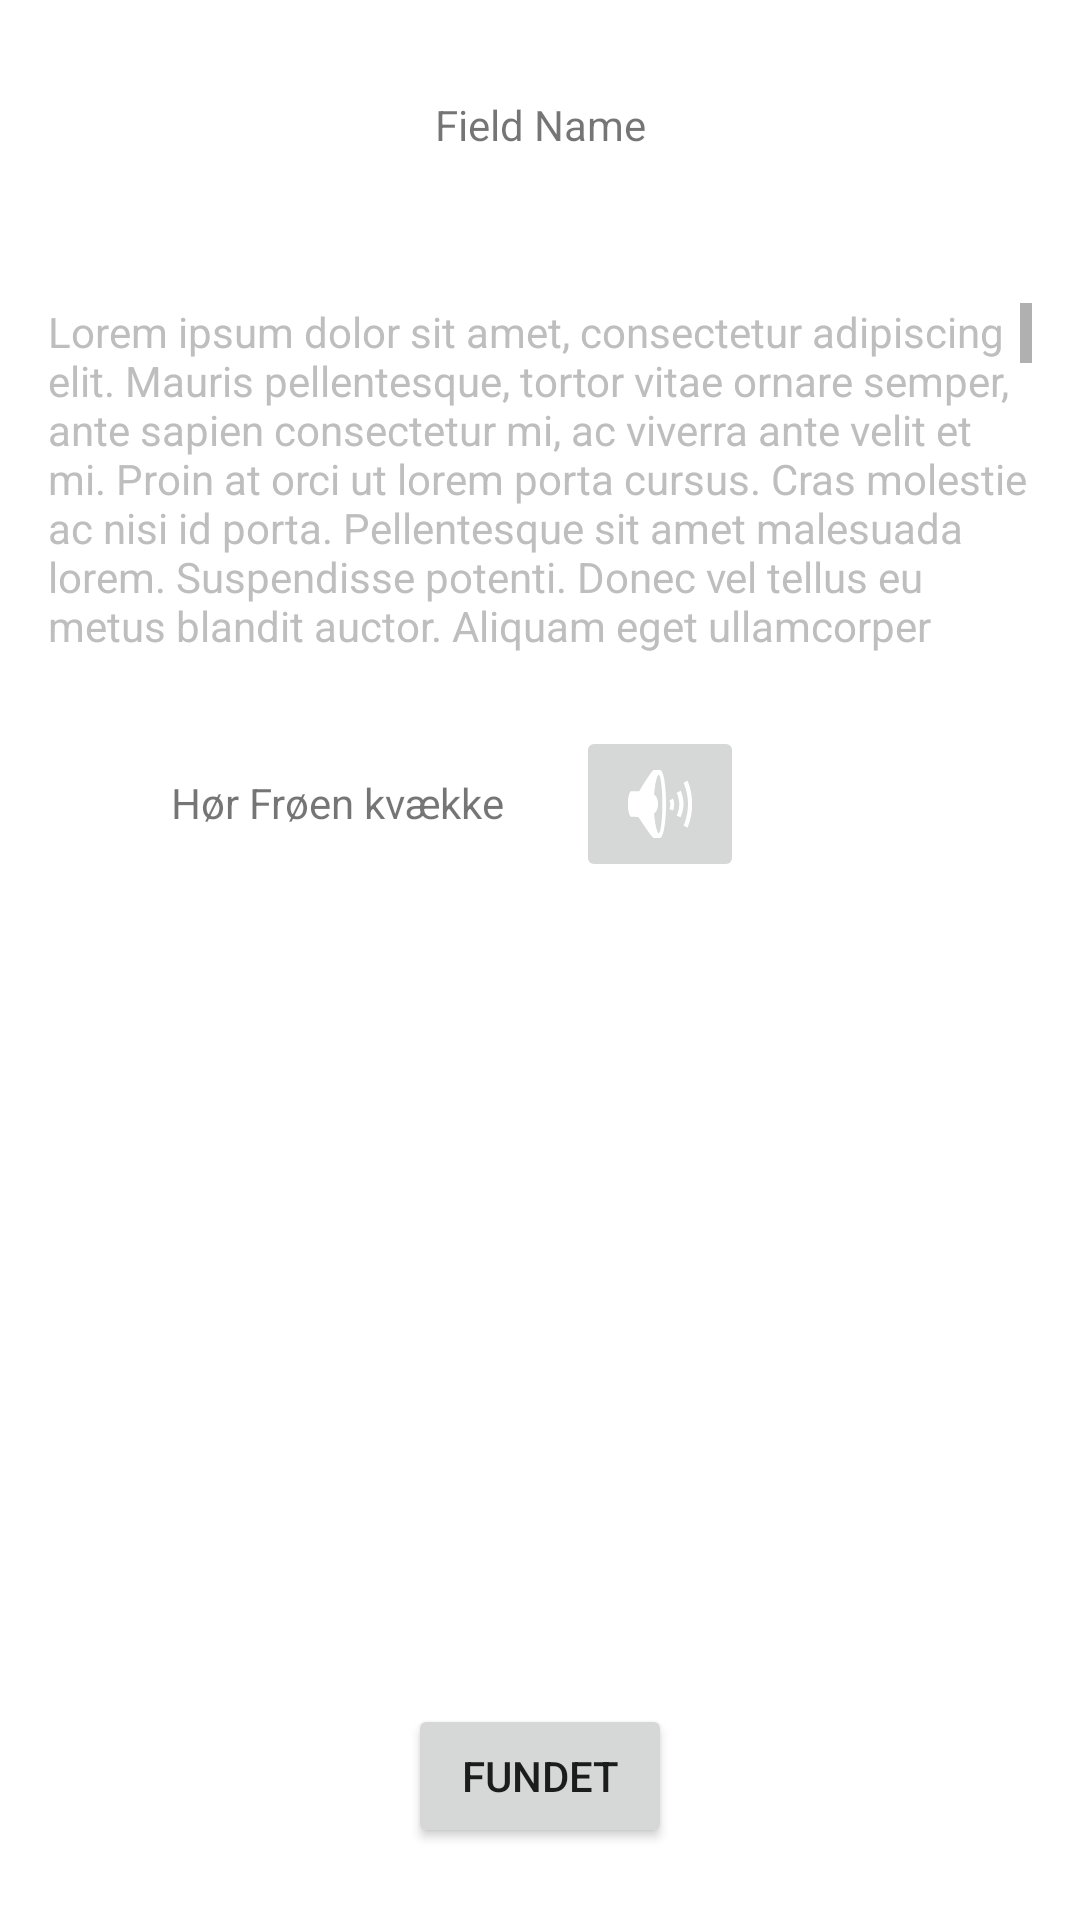

Layout XML and referenced resources for this Android screen:
<!-- AndroidManifest.xml: application theme Theme.Christiansoe -->
<!-- res/layout/activity_field_information.xml -->
<?xml version="1.0" encoding="utf-8"?>
<androidx.constraintlayout.widget.ConstraintLayout xmlns:android="http://schemas.android.com/apk/res/android"
    xmlns:app="http://schemas.android.com/apk/res-auto"
    xmlns:tools="http://schemas.android.com/tools"
    android:layout_width="match_parent"
    android:layout_height="match_parent"
    tools:context=".activity.FieldInformation">

    <TextView
        android:id="@+id/fieldNameTextView"
        android:layout_width="wrap_content"
        android:layout_height="wrap_content"
        android:layout_marginTop="32dp"
        android:text="Field Name"
        app:layout_constraintEnd_toEndOf="parent"
        app:layout_constraintStart_toStartOf="parent"
        app:layout_constraintTop_toTopOf="parent" />

    <TextView
        android:id="@+id/fieldDescriptionTextView"
        android:layout_width="fill_parent"
        android:layout_height="wrap_content"
        android:layout_marginStart="16dp"
        android:layout_marginTop="50dp"
        android:layout_marginEnd="16dp"
        android:maxLines="7"
        android:scrollbars="vertical"
        android:singleLine="false"
        android:text="Lorem ipsum dolor sit amet, consectetur adipiscing elit. Mauris pellentesque, tortor vitae ornare semper, ante sapien consectetur mi, ac viverra ante velit et mi. Proin at orci ut lorem porta cursus. Cras molestie ac nisi id porta. Pellentesque sit amet malesuada lorem. Suspendisse potenti. Donec vel tellus eu metus blandit auctor. Aliquam eget ullamcorper mi, sed eleifend elit. Proin laoreet rutrum libero at mattis. Aenean et lectus nec nisl placerat semper sit amet sit amet ligula. Nullam quis faucibus purus, eu volutpat nulla. Nunc mattis congue dolor pharetra ornare. Nulla bibendum, nisi convallis tincidunt dictum, leo massa varius mauris, vel blandit arcu risus sed ex. Duis sit amet dolor sed nulla iaculis elementum. Duis ullamcorper pharetra libero in sollicitudin. Etiam ex massa, sagittis eget sagittis et, tincidunt quis massa.  Aliquam condimentum magna quis neque sodales lobortis. Nam urna nulla, pharetra at tempus vitae, interdum eget velit. Suspendisse pharetra volutpat nulla non rhoncus. Donec vel faucibus risus. Mauris aliquam metus eu fermentum tincidunt. Suspendisse eu lectus non lacus ultrices vestibulum. Pellentesque id faucibus massa. Curabitur ac iaculis sapien, vitae hendrerit elit. Aliquam pretium lorem quis arcu egestas mattis. Praesent nulla nibh, semper in sodales non, pellentesque non nibh. In imperdiet sollicitudin mi, in posuere dui suscipit a. Proin fringilla odio et convallis facilisis. Ut nec turpis feugiat, posuere est at, finibus nisl. Suspendisse ut urna a purus mollis ultricies. Proin vitae dolor eget odio ultricies rhoncus. Curabitur orci odio, scelerisque at accumsan facilisis, aliquet et sem.  Donec in consequat dolor. Sed eu velit eu mi posuere consequat a sit amet massa. Integer sed rutrum arcu. Proin tincidunt dignissim lorem, vitae blandit eros sagittis vitae. Etiam feugiat ullamcorper finibus. Donec dui velit, bibendum sit amet tellus eget, congue sagittis tellus. Curabitur ac mi magna. Aenean fermentum dignissim tortor. Etiam ac facilisis lorem. Fusce urna ex, blandit id vulputate quis, fermentum placerat orci. Ut pulvinar sodales tristique."
        android:textColor="@android:color/secondary_text_dark_nodisable"
        app:layout_constraintEnd_toEndOf="parent"
        app:layout_constraintHorizontal_bias="0.0"
        app:layout_constraintStart_toStartOf="parent"
        app:layout_constraintTop_toBottomOf="@+id/fieldNameTextView"></TextView>

    <TextView
        android:id="@+id/textView3"
        android:layout_width="wrap_content"
        android:layout_height="wrap_content"
        android:layout_marginTop="40dp"
        android:text="Hør Frøen kvække"
        app:layout_constraintEnd_toStartOf="@+id/playSoundButton"
        app:layout_constraintHorizontal_bias="0.707"
        app:layout_constraintStart_toStartOf="parent"
        app:layout_constraintTop_toBottomOf="@+id/fieldDescriptionTextView" />

    <ImageButton
        android:id="@+id/playSoundButton"
        android:layout_width="wrap_content"
        android:layout_height="wrap_content"
        android:layout_marginTop="24dp"
        android:layout_marginEnd="112dp"
        app:layout_constraintEnd_toEndOf="parent"
        app:layout_constraintTop_toBottomOf="@+id/fieldDescriptionTextView"
        app:srcCompat="@android:drawable/ic_lock_silent_mode_off"
        tools:ignore="SpeakableTextPresentCheck" />

    <ImageView
        android:id="@+id/chosenFieldImageView"
        android:layout_width="200dp"
        android:layout_height="200dp"
        android:layout_marginBottom="84dp"
        android:scaleType="fitXY"
        app:layout_constraintBottom_toBottomOf="parent"
        app:layout_constraintEnd_toEndOf="parent"
        app:layout_constraintHorizontal_bias="0.559"
        app:layout_constraintStart_toStartOf="parent"
        tools:srcCompat="@tools:sample/avatars" />

    <Button
        android:id="@+id/button5"
        android:layout_width="wrap_content"
        android:layout_height="wrap_content"
        android:layout_marginBottom="24dp"
        android:onClick="markField"
        android:text="Fundet"
        app:layout_constraintBottom_toBottomOf="parent"
        app:layout_constraintEnd_toEndOf="parent"
        app:layout_constraintStart_toStartOf="parent" />

</androidx.constraintlayout.widget.ConstraintLayout>
<!-- resources referenced by this layout -->
<resources>
  <style name="Theme.Christiansoe" parent="Theme.MaterialComponents.DayNight.DarkActionBar">
          
          <item name="colorPrimary">@color/purple_500</item>
          <item name="colorPrimaryVariant">@color/purple_700</item>
          <item name="colorOnPrimary">@color/white</item>
          
          <item name="colorSecondary">@color/teal_200</item>
          <item name="colorSecondaryVariant">@color/teal_700</item>
          <item name="colorOnSecondary">@color/black</item>
          
          <item name="android:statusBarColor" tools:targetApi="l">?attr/colorPrimaryVariant</item>
          
      </style>
  <color name="purple_500">#FF6200EE</color>
  <color name="purple_700">#FF3700B3</color>
  <color name="white">#FFFFFFFF</color>
  <color name="teal_200">#FF03DAC5</color>
  <color name="teal_700">#FF018786</color>
  <color name="black">#FF000000</color>
</resources>
